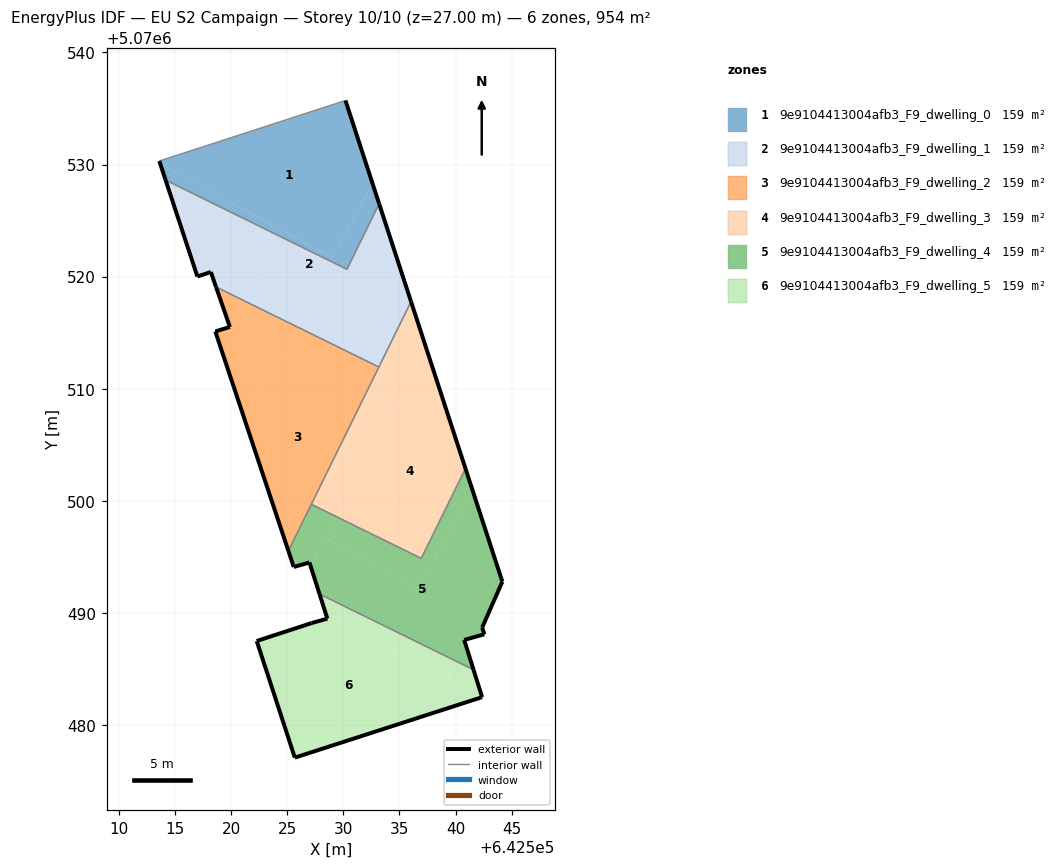
=== STOREY PLAN SPEC (per zone: floor XY polygon, exterior-wall plan segments, windows/doors) ===
zone 1: 9e9104413004afb3_F9_dwelling_0  (159.1 m²)
  floor: (642528.99, 5070521.69) (642532.60, 5070528.30) (642530.18, 5070535.72) (642530.12, 5070535.70) (642513.57, 5070530.32) (642513.65, 5070530.05)
  floor: (642530.31, 5070520.65) (642533.19, 5070526.50) (642532.60, 5070528.30) (642528.99, 5070521.69) (642513.65, 5070530.05) (642514.13, 5070528.61)
  exterior wall: (642514.13, 5070528.61) – (642513.57, 5070530.32)  [1.8 m]
  exterior wall: (642530.18, 5070535.72) – (642533.19, 5070526.50)  [9.7 m]
  interior walls: 3
zone 2: 9e9104413004afb3_F9_dwelling_1  (159.1 m²)
  floor: (642534.21, 5070514.08) (642536.03, 5070517.77) (642533.19, 5070526.50) (642530.31, 5070520.65) (642514.13, 5070528.61) (642515.57, 5070524.24)
  floor: (642533.16, 5070511.93) (642534.21, 5070514.08) (642515.57, 5070524.24) (642516.97, 5070520.01) (642518.17, 5070520.41) (642518.63, 5070519.08)
  exterior wall: (642516.97, 5070520.01) – (642514.13, 5070528.61)  [9.1 m]
  exterior wall: (642533.19, 5070526.50) – (642536.03, 5070517.77)  [9.2 m]
  exterior wall: (642518.63, 5070519.08) – (642518.17, 5070520.41)  [1.4 m]
  exterior wall: (642518.17, 5070520.41) – (642516.97, 5070520.01)  [1.3 m]
  interior walls: 4
zone 3: 9e9104413004afb3_F9_dwelling_2  (159.1 m²)
  floor: (642531.76, 5070509.10) (642533.16, 5070511.93) (642518.63, 5070519.08) (642519.87, 5070515.50) (642518.56, 5070515.10) (642521.16, 5070507.32) (642524.33, 5070513.15)
  floor: (642525.09, 5070495.52) (642531.76, 5070509.10) (642524.33, 5070513.15) (642521.16, 5070507.32)
  exterior wall: (642519.87, 5070515.50) – (642518.63, 5070519.08)  [3.8 m]
  exterior wall: (642525.09, 5070495.52) – (642518.56, 5070515.10)  [20.6 m]
  exterior wall: (642518.56, 5070515.10) – (642519.87, 5070515.50)  [1.4 m]
  interior walls: 3
zone 4: 9e9104413004afb3_F9_dwelling_3  (159.1 m²)
  floor: (642536.94, 5070494.85) (642540.89, 5070502.87) (642537.48, 5070513.32) (642529.43, 5070498.55)
  floor: (642537.05, 5070512.53) (642537.48, 5070513.32) (642536.03, 5070517.77) (642534.21, 5070514.08)
  floor: (642534.40, 5070507.66) (642537.05, 5070512.53) (642534.21, 5070514.08) (642531.76, 5070509.10)
  floor: (642529.43, 5070498.55) (642534.40, 5070507.66) (642531.76, 5070509.10) (642527.13, 5070499.68)
  exterior wall: (642536.03, 5070517.77) – (642540.89, 5070502.87)  [15.7 m]
  interior walls: 4
zone 5: 9e9104413004afb3_F9_dwelling_4  (159.1 m²)
  floor: (642536.68, 5070492.15) (642541.50, 5070500.99) (642540.89, 5070502.87) (642536.94, 5070494.85) (642529.43, 5070498.55) (642528.41, 5070496.67)
  floor: (642541.61, 5070484.91) (642540.77, 5070487.58) (642542.57, 5070488.08) (642542.38, 5070488.68) (642544.18, 5070492.78) (642541.50, 5070500.99) (642536.68, 5070492.15) (642528.41, 5070496.67) (642527.06, 5070494.19) (642527.86, 5070491.67)
  floor: (642527.06, 5070494.19) (642529.43, 5070498.55) (642527.13, 5070499.68) (642525.09, 5070495.52) (642525.56, 5070494.09) (642526.96, 5070494.49)
  exterior wall: (642525.56, 5070494.09) – (642525.09, 5070495.52)  [1.5 m]
  exterior wall: (642540.89, 5070502.87) – (642544.18, 5070492.78)  [10.6 m]
  exterior wall: (642544.18, 5070492.78) – (642542.38, 5070488.68)  [4.5 m]
  exterior wall: (642542.38, 5070488.68) – (642542.57, 5070488.08)  [0.6 m]
  exterior wall: (642542.57, 5070488.08) – (642540.77, 5070487.58)  [1.9 m]
  exterior wall: (642540.77, 5070487.58) – (642541.61, 5070484.91)  [2.8 m]
  exterior wall: (642527.86, 5070491.67) – (642526.96, 5070494.49)  [3.0 m]
  exterior wall: (642526.96, 5070494.49) – (642525.56, 5070494.09)  [1.5 m]
  interior walls: 4
zone 6: 9e9104413004afb3_F9_dwelling_5  (159.0 m²)
  floor: (642542.35, 5070482.54) (642541.61, 5070484.91) (642527.86, 5070491.67) (642528.56, 5070489.48) (642529.25, 5070489.68)
  floor: (642542.37, 5070482.47) (642542.35, 5070482.54) (642529.26, 5070489.68) (642527.16, 5070489.08) (642522.26, 5070487.48) (642525.66, 5070477.08)
  exterior wall: (642528.56, 5070489.48) – (642527.86, 5070491.67)  [2.3 m]
  exterior wall: (642541.61, 5070484.91) – (642542.37, 5070482.47)  [2.6 m]
  exterior wall: (642542.37, 5070482.47) – (642525.66, 5070477.08)  [17.6 m]
  exterior wall: (642525.66, 5070477.08) – (642522.26, 5070487.48)  [10.9 m]
  exterior wall: (642522.26, 5070487.48) – (642527.16, 5070489.08)  [5.2 m]
  exterior wall: (642527.16, 5070489.08) – (642528.56, 5070489.48)  [1.5 m]
  interior walls: 1

=== DERIVED (storey summary) ===
Building: EU S2 Campaign
Storey: 10 of 10  (floor level z = 27.00 m)
Storey gross floor area: 954.3 m²
Zones on this storey: 6
  - 9e9104413004afb3_F9_dwelling_0: floor 159.1 m²; exterior wall 11.5 m (34.5 m²); WWR 0.0%
  - 9e9104413004afb3_F9_dwelling_1: floor 159.1 m²; exterior wall 20.9 m (62.7 m²); WWR 0.0%
  - 9e9104413004afb3_F9_dwelling_2: floor 159.1 m²; exterior wall 25.8 m (77.4 m²); WWR 0.0%
  - 9e9104413004afb3_F9_dwelling_3: floor 159.1 m²; exterior wall 15.7 m (47.0 m²); WWR 0.0%
  - 9e9104413004afb3_F9_dwelling_4: floor 159.1 m²; exterior wall 26.3 m (78.9 m²); WWR 0.0%
  - 9e9104413004afb3_F9_dwelling_5: floor 159.0 m²; exterior wall 40.0 m (120.0 m²); WWR 0.0%
Zone adjacency (shared interzone walls):
  - 9e9104413004afb3_F9_dwelling_0 ↔ 9e9104413004afb3_F9_dwelling_1
  - 9e9104413004afb3_F9_dwelling_1 ↔ 9e9104413004afb3_F9_dwelling_2
  - 9e9104413004afb3_F9_dwelling_1 ↔ 9e9104413004afb3_F9_dwelling_3
  - 9e9104413004afb3_F9_dwelling_2 ↔ 9e9104413004afb3_F9_dwelling_3
  - 9e9104413004afb3_F9_dwelling_2 ↔ 9e9104413004afb3_F9_dwelling_4
  - 9e9104413004afb3_F9_dwelling_3 ↔ 9e9104413004afb3_F9_dwelling_4
  - 9e9104413004afb3_F9_dwelling_4 ↔ 9e9104413004afb3_F9_dwelling_5